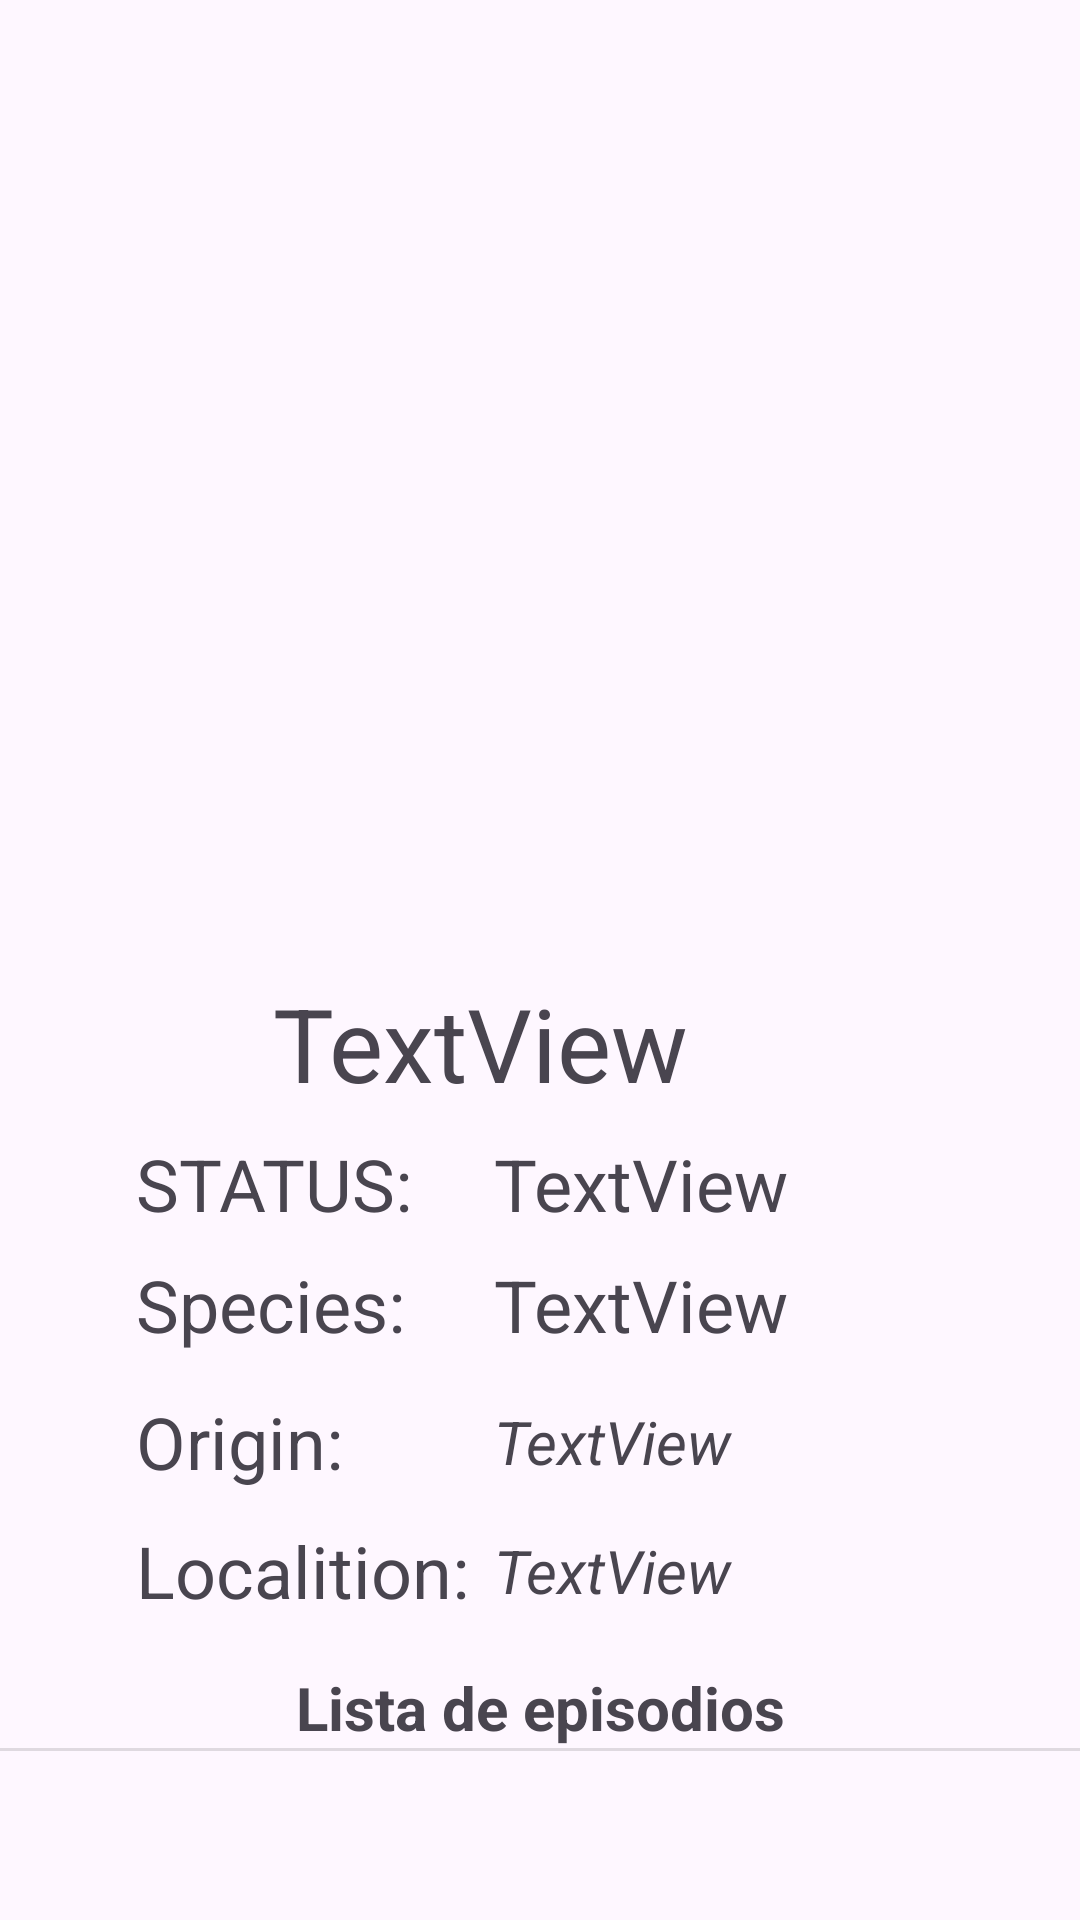

Write the Android layout XML for this screen, with the resource values it uses.
<!-- AndroidManifest.xml: application theme Theme.App_RickMorty -->
<!-- res/layout/fragment_character_detail.xml -->
<?xml version="1.0" encoding="utf-8"?>
<androidx.constraintlayout.widget.ConstraintLayout xmlns:android="http://schemas.android.com/apk/res/android"
    xmlns:app="http://schemas.android.com/apk/res-auto"
    xmlns:tools="http://schemas.android.com/tools"
    android:layout_width="match_parent"
    android:layout_height="match_parent">

    <ImageView
        android:id="@+id/img_char"
        android:layout_width="wrap_content"
        android:layout_height="325dp"
        android:scaleType="fitStart"
        app:layout_constraintEnd_toEndOf="parent"
        app:layout_constraintHorizontal_bias="0.5"
        app:layout_constraintStart_toStartOf="parent"
        app:layout_constraintTop_toTopOf="parent"
        tools:srcCompat="@tools:sample/avatars" />

    <TextView
        android:id="@+id/tv_Nombre"
        android:layout_width="wrap_content"
        android:layout_height="wrap_content"
        android:maxWidth="263dp"
        android:text="TextView"
        android:textAlignment="center"
        android:textSize="34sp"
        app:layout_constraintEnd_toStartOf="@+id/img_gender"
        app:layout_constraintHorizontal_bias="0.5"
        app:layout_constraintHorizontal_chainStyle="packed"
        app:layout_constraintStart_toStartOf="parent"
        app:layout_constraintTop_toBottomOf="@+id/img_char" />

    <ImageView
        android:id="@+id/img_gender"
        android:layout_width="40dp"
        android:layout_height="0dp"
        android:scaleType="fitCenter"
        app:layout_constraintBottom_toBottomOf="@+id/tv_Nombre"
        app:layout_constraintEnd_toEndOf="parent"
        app:layout_constraintHorizontal_bias="0.5"
        app:layout_constraintStart_toEndOf="@+id/tv_Nombre"
        app:layout_constraintTop_toTopOf="@+id/tv_Nombre"
        tools:srcCompat="@drawable/baseline_female_24" />

    <TextView
        android:id="@+id/tv_status"
        android:layout_width="wrap_content"
        android:layout_height="wrap_content"
        android:layout_marginTop="8dp"
        android:maxWidth="230dp"
        android:text="TextView"
        android:textAlignment="textStart"
        android:textSize="24sp"
        app:layout_constraintEnd_toEndOf="parent"
        app:layout_constraintHorizontal_bias="0.22"
        app:layout_constraintStart_toEndOf="@+id/textView4"
        app:layout_constraintTop_toBottomOf="@+id/tv_Nombre" />

    <TextView
        android:id="@+id/tv_species"
        android:layout_width="wrap_content"
        android:layout_height="wrap_content"
        android:layout_marginTop="8dp"
        android:maxWidth="200dp"
        android:text="TextView"
        android:textAlignment="textStart"
        android:textSize="24sp"
        app:layout_constraintStart_toStartOf="@+id/tv_status"
        app:layout_constraintTop_toBottomOf="@+id/tv_status" />

    <androidx.recyclerview.widget.RecyclerView
        android:id="@+id/recyclerView2"
        android:layout_width="0dp"
        android:layout_height="0dp"
        android:layout_marginTop="8dp"
        android:scrollbars="vertical"
        app:layout_constraintBottom_toBottomOf="parent"
        app:layout_constraintEnd_toEndOf="parent"
        app:layout_constraintHorizontal_bias="0.0"
        app:layout_constraintStart_toStartOf="parent"
        app:layout_constraintTop_toBottomOf="@+id/textView2"
        tools:listitem="@layout/vista_episode" />

    <TextView
        android:id="@+id/tv_origin"
        android:layout_width="wrap_content"
        android:layout_height="wrap_content"
        android:layout_marginTop="16dp"
        android:maxWidth="200dp"
        android:text="TextView"
        android:textSize="20sp"
        android:textStyle="italic"
        app:layout_constraintStart_toStartOf="@+id/tv_species"
        app:layout_constraintTop_toBottomOf="@+id/tv_species" />

    <TextView
        android:id="@+id/tv_location"
        android:layout_width="wrap_content"
        android:layout_height="wrap_content"
        android:layout_marginTop="16dp"
        android:maxWidth="200dp"
        android:text="TextView"
        android:textSize="20sp"
        android:textStyle="italic"
        app:layout_constraintStart_toStartOf="@+id/tv_origin"
        app:layout_constraintTop_toBottomOf="@+id/tv_origin" />

    <TextView
        android:id="@+id/textView3"
        android:layout_width="wrap_content"
        android:layout_height="wrap_content"
        android:text="Species:"
        android:textSize="24sp"
        app:layout_constraintBottom_toBottomOf="@+id/tv_species"
        app:layout_constraintEnd_toStartOf="@+id/guideline"
        app:layout_constraintStart_toStartOf="parent"
        app:layout_constraintTop_toTopOf="@+id/tv_species" />

    <androidx.constraintlayout.widget.Guideline
        android:id="@+id/guideline"
        android:layout_width="wrap_content"
        android:layout_height="wrap_content"
        android:orientation="vertical"
        app:layout_constraintGuide_percent="0.5" />

    <TextView
        android:id="@+id/textView4"
        android:layout_width="wrap_content"
        android:layout_height="wrap_content"
        android:text="STATUS:"
        android:textSize="24sp"
        app:layout_constraintBottom_toBottomOf="@+id/tv_status"
        app:layout_constraintStart_toStartOf="@+id/textView3"
        app:layout_constraintTop_toTopOf="@+id/tv_status" />

    <TextView
        android:id="@+id/textView5"
        android:layout_width="wrap_content"
        android:layout_height="wrap_content"
        android:text="Origin:"
        android:textSize="24sp"
        app:layout_constraintBottom_toBottomOf="@+id/tv_origin"
        app:layout_constraintStart_toStartOf="@+id/textView3"
        app:layout_constraintTop_toTopOf="@+id/tv_origin" />

    <TextView
        android:id="@+id/textView6"
        android:layout_width="wrap_content"
        android:layout_height="wrap_content"
        android:text="Localition:"
        android:textSize="24sp"
        app:layout_constraintBottom_toBottomOf="@+id/tv_location"
        app:layout_constraintStart_toStartOf="@+id/textView5"
        app:layout_constraintTop_toTopOf="@+id/tv_location" />

    <TextView
        android:id="@+id/textView2"
        android:layout_width="wrap_content"
        android:layout_height="wrap_content"
        android:layout_marginTop="16dp"
        android:text="Lista de episodios"
        android:textSize="20sp"
        android:textStyle="bold"
        app:layout_constraintEnd_toEndOf="parent"
        app:layout_constraintStart_toStartOf="parent"
        app:layout_constraintTop_toBottomOf="@+id/textView6" />

    <View
        android:id="@+id/divider"
        android:layout_width="0dp"
        android:layout_height="1dp"
        android:background="?android:attr/listDivider"
        app:layout_constraintEnd_toEndOf="parent"
        app:layout_constraintStart_toStartOf="parent"
        app:layout_constraintTop_toBottomOf="@+id/textView2" />

</androidx.constraintlayout.widget.ConstraintLayout>
<!-- resources referenced by this layout -->
<resources>
  <style name="Theme.App_RickMorty" parent="Base.Theme.App_RickMorty" />
  <style name="Base.Theme.App_RickMorty" parent="Theme.Material3.DayNight.NoActionBar">
          
          
      </style>
</resources>
